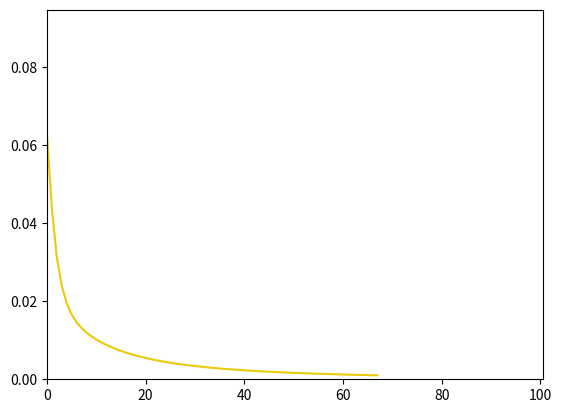

Generate this figure with matplotlib:
from __future__ import print_function
import math
import random
import numpy as np
import matplotlib.pyplot as plt

"""
This file is part of the computer assignments for the course DD1418/DD2418 Language engineering at KTH.
[redacted]
"""

class BinaryLogisticRegression(object):
    """
    This class performs binary logistic regression using batch gradient descent
    or stochastic gradient descent
    """

    #  ------------- Hyperparameters ------------------ #

    LEARNING_RATE = 0.1  # The learning rate.
    CONVERGENCE_MARGIN = 0.001  # The convergence criterion.
    MAX_ITERATIONS = 1000 # Maximal number of passes through the datapoints in stochastic gradient descent.
    MINIBATCH_SIZE = 1000 # Minibatch size (only for minibatch gradient descent)

    # ----------------------------------------------------------------------


    def __init__(self, x=None, y=None, theta=None):
        """
        Constructor. Imports the data and labels needed to build theta.

        @param x The input as a DATAPOINT*FEATURES array.
        @param y The labels as a DATAPOINT array.
        @param theta A ready-made model. (instead of x and y)
        """
        if not any([x, y, theta]) or all([x, y, theta]):
            raise Exception('You have to either give x and y or theta')

        if theta:
            self.FEATURES = len(theta)
            self.theta = theta

        elif x and y:
            # Number of datapoints.
            self.DATAPOINTS = len(x)

            # Number of features.
            self.FEATURES = len(x[0]) + 1

            # Encoding of the data points (as a DATAPOINTS x FEATURES size array).
            self.x = np.concatenate((np.ones((self.DATAPOINTS, 1)), np.array(x)), axis=1)

            # Correct labels for the datapoints.
            self.y = np.array(y)

            # The weights we want to learn in the training phase.
            self.theta = np.random.uniform(-1, 1, self.FEATURES)

            # The current gradient.
            self.gradient = np.zeros(self.FEATURES)



    # ----------------------------------------------------------------------


    def sigmoid(self, z):
        """
        The logistic function.
        """
        return 1.0 / ( 1 + math.exp(-z) )


    def conditional_prob(self, label, datapoint):
        """
        Computes the conditional probability P(label|datapoint)
        """

        # REPLACE THE COMMAND BELOW WITH YOUR CODE

        return self.sigmoid(self.theta.dot(self.x[datapoint].T))


    def compute_gradient_for_all(self):
        """
        Computes the gradient based on the entire dataset
        (used for batch gradient descent).
        """

        # YOUR CODE HERE

        # np.vectorize can be used so that we can use our sigmoid function on vectors
        sigmoid_v = np.vectorize(self.sigmoid) 

        # Apply sigmoid function to the result of theta * X.T and deduct Y , i.e deduct all values by corresponding label in the labels vector (self.y)
        diff = sigmoid_v(self.theta.dot(self.x.T)) - self.y
        
        # Update the gradient for each feature based on the entire dataset
        for k in range(self.FEATURES):
            self.gradient[k] = self.x.T[k].dot(diff.T) / self.DATAPOINTS



    def compute_gradient_minibatch(self, minibatch):
        """
        Computes the gradient based on a minibatch
        (used for minibatch gradient descent).
        """
        
        # YOUR CODE HERE


    def compute_gradient(self, datapoint):
        """
        Computes the gradient based on a single datapoint
        (used for stochastic gradient descent).
        """

        # YOUR CODE HERE

        # Apply sigmoid function to the result of theta * (x_i).T and deduct y_i thereafter
        diff = self.sigmoid(self.theta.dot(self.x[datapoint].T)) - self.y[datapoint]

        # Update the gradient for each feature based on the datapoint x_i
        for k in range(self.FEATURES):
            self.gradient[k] = self.x[datapoint][k] * diff


    def stochastic_fit(self):
        """
        Performs Stochastic Gradient Descent.
        """
        self.init_plot(self.FEATURES)

        # YOUR CODE HERE

        # Initialise iteration to 0. Will be used for tracking
        itr = 0 
        while True:
            itr += 1

            i = random.randrange(0, self.DATAPOINTS) # Get random i
            prev_gradient = np.array(self.gradient[:])
            self.compute_gradient(i)

            for k in range(self.FEATURES):
                self.theta[k] -= self.LEARNING_RATE * self.gradient[k]

            # For tracking purposes
            # Note: Convergence means sum of square of gradient[k] is smaller than some convergence margin
            if itr == 1 or itr % 10 == 0:
                print("Iter: {} , Sum of square of Gradient: {} ".format(itr, np.sum(np.square(self.gradient))))
                self.update_plot(np.sum(np.square(self.gradient)))

            # Terminating condition
            if np.sum(np.square(self.gradient)) < self.CONVERGENCE_MARGIN:  #or itr >= self.MAX_ITERATIONS :
                break


    def minibatch_fit(self):
        """
        Performs Mini-batch Gradient Descent.
        """
        self.init_plot(self.FEATURES)

        # YOUR CODE HERE


    def fit(self):
        """
        Performs Batch Gradient Descent
        """
        self.init_plot(self.FEATURES)

        # YOUR CODE HERE

        # Initialise iteration to 0. Will be used for tracking
        itr = 0 
        while True:
            itr += 1

            prev_gradient = np.array(self.gradient[:])
            self.compute_gradient_for_all()

            for k in range(self.FEATURES):
                self.theta[k] -= self.LEARNING_RATE * self.gradient[k]
            
            # For tracking purposes
            # Note: Convergence means sum of square of gradient[k] is smaller than some convergence margin
            if itr == 1 or itr % 10 == 0:
                print("Iter: {} , Sum of square of Gradient: {} ".format(itr, np.sum(np.square(self.gradient))))
                self.update_plot(np.sum(np.square(self.gradient)))

            # Terminating condition
            if np.sum(np.square(self.gradient)) < self.CONVERGENCE_MARGIN:
                break

        


    def classify_datapoints(self, test_data, test_labels):
        """
        Classifies datapoints
        """
        print('Model parameters:');

        print('  '.join('{:d}: {:.4f}'.format(k, self.theta[k]) for k in range(self.FEATURES)))

        self.DATAPOINTS = len(test_data)

        self.x = np.concatenate((np.ones((self.DATAPOINTS, 1)), np.array(test_data)), axis=1)
        self.y = np.array(test_labels)
        confusion = np.zeros((self.FEATURES, self.FEATURES))

        for d in range(self.DATAPOINTS):
            prob = self.conditional_prob(1, d)
            predicted = 1 if prob > .5 else 0
            confusion[predicted][self.y[d]] += 1

        print('                       Real class')
        print('                 ', end='')
        print(' '.join('{:>8d}'.format(i) for i in range(2)))
        for i in range(2):
            if i == 0:
                print('Predicted class: {:2d} '.format(i), end='')
            else:
                print('                 {:2d} '.format(i), end='')
            print(' '.join('{:>8.3f}'.format(confusion[i][j]) for j in range(2)))


    def print_result(self):
        print(' '.join(['{:.2f}'.format(x) for x in self.theta]))
        print(' '.join(['{:.2f}'.format(x) for x in self.gradient]))


    # ----------------------------------------------------------------------

    def update_plot(self, *args):
        """
        Handles the plotting
        """
        if self.i == []:
            self.i = [0]
        else:
            self.i.append(self.i[-1] + 1)

        for index, val in enumerate(args):
            self.val[index].append(val)
            self.lines[index].set_xdata(self.i)
            self.lines[index].set_ydata(self.val[index])

        self.axes.set_xlim(0, max(self.i) * 1.5)
        self.axes.set_ylim(0, max(max(self.val)) * 1.5)

        plt.draw()
        plt.pause(1e-20)


    def init_plot(self, num_axes):
        """
        num_axes is the number of variables that should be plotted.
        """
        self.i = []
        self.val = []
        plt.ion()
        self.axes = plt.gca()
        self.lines =[]

        for i in range(num_axes):
            self.val.append([])
            self.lines.append([])
            self.lines[i], = self.axes.plot([], self.val[0], '-', c=[random.random() for _ in range(3)], linewidth=1.5, markersize=4)

    # ----------------------------------------------------------------------


def main():
    """
    Tests the code on a toy example.
    """
    x = [
        [ 1,1 ], [ 0,0 ], [ 1,0 ], [ 0,0 ], [ 0,0 ], [ 0,0 ],
        [ 0,0 ], [ 0,0 ], [ 1,1 ], [ 0,0 ], [ 0,0 ], [ 1,0 ],
        [ 1,0 ], [ 0,0 ], [ 1,1 ], [ 0,0 ], [ 1,0 ], [ 0,0 ]
    ]

    #  Encoding of the correct classes for the training material
    y = [1, 1, 1, 0, 0, 0, 0, 0, 0, 0, 0, 1, 1, 0, 0, 0, 1, 0]
    b = BinaryLogisticRegression(x, y)
    b.fit()
    b.print_result()


if __name__ == '__main__':
    main()
